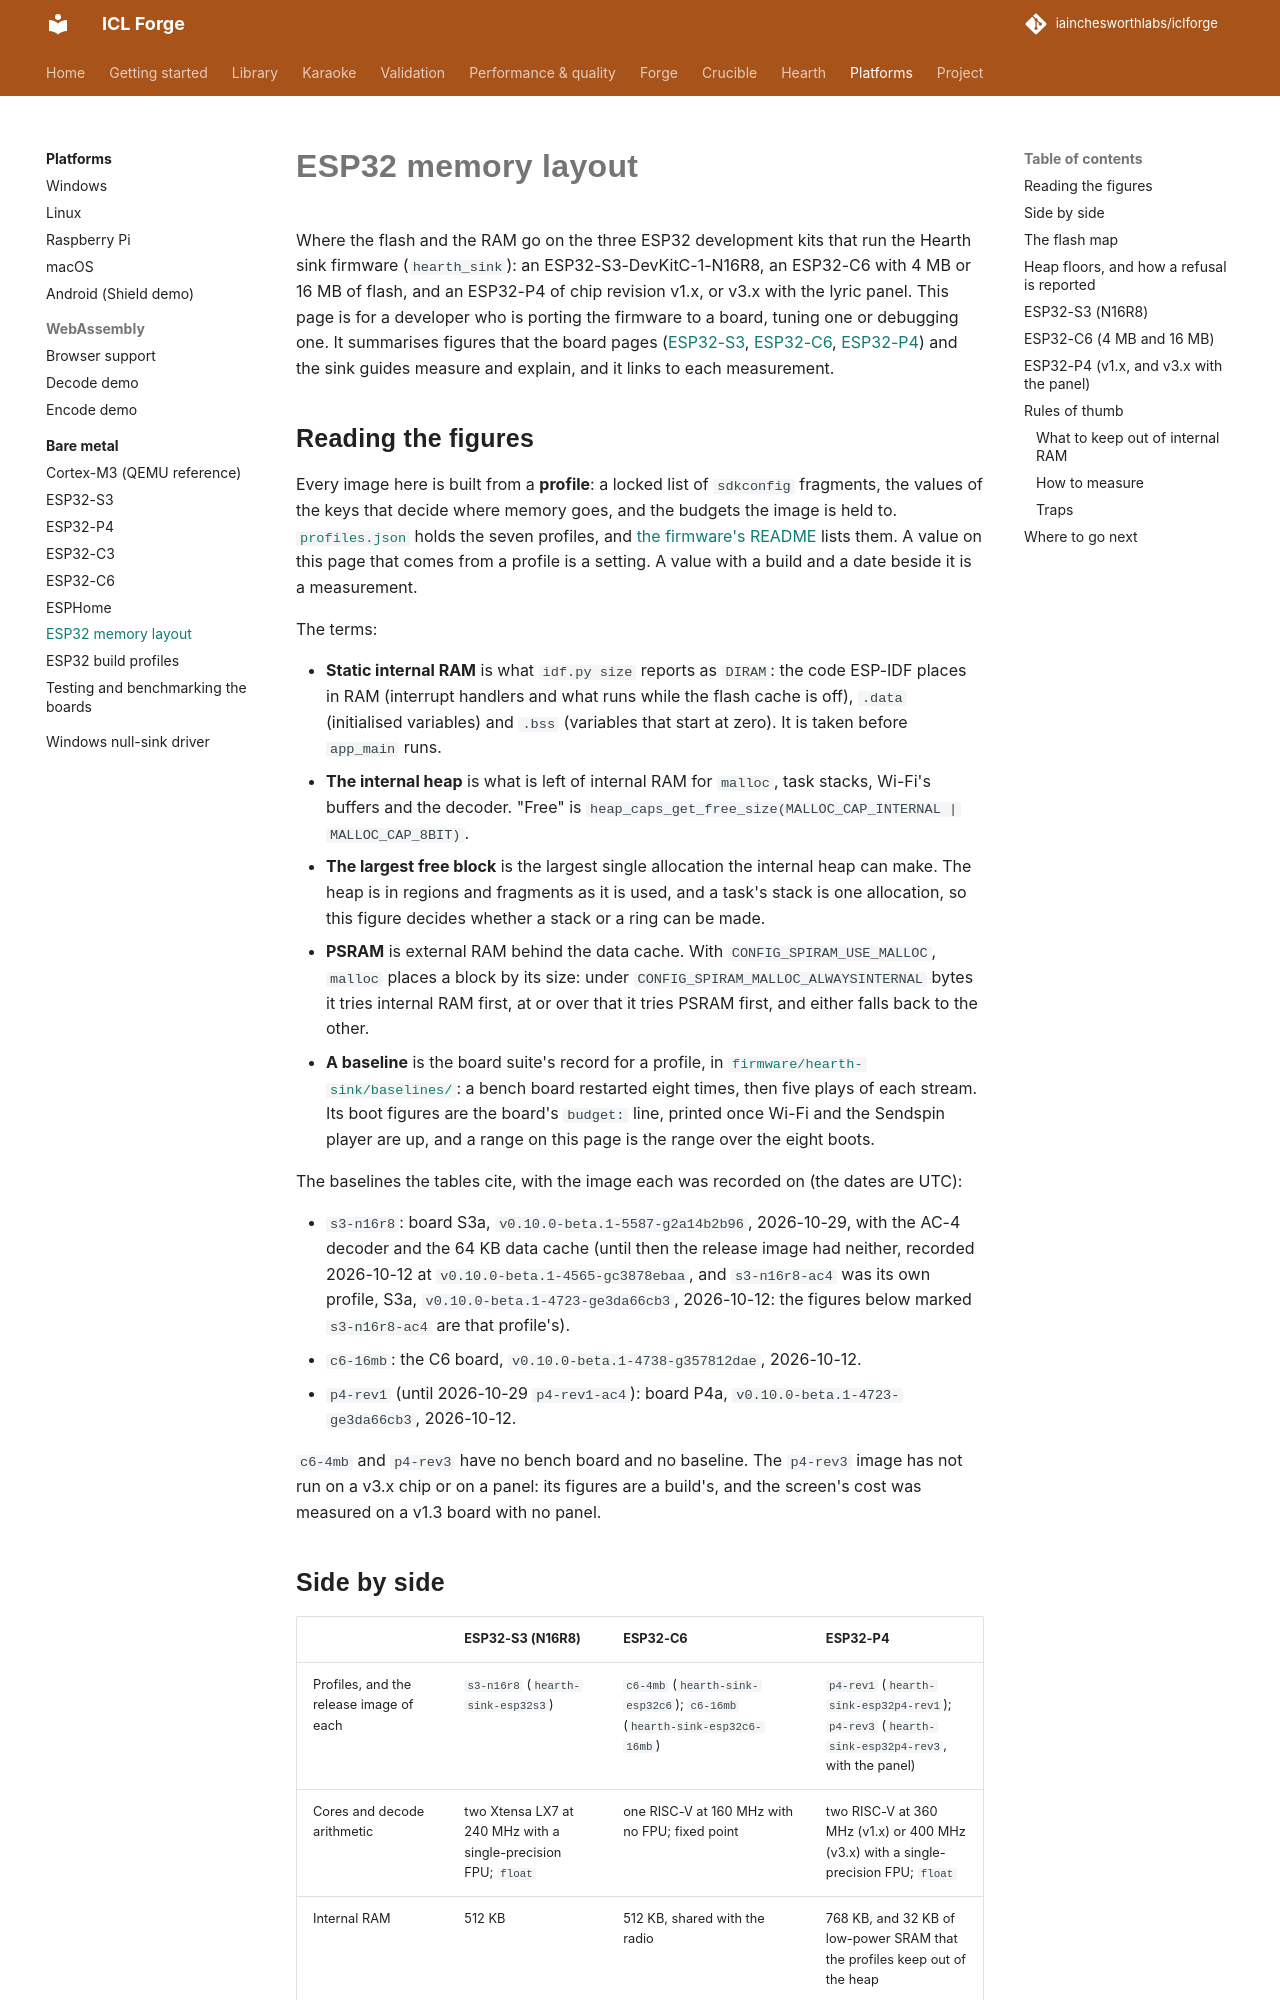

repository: iainchesworthlabs/iclforge · page: platforms/bare-metal/memory-layout/index.html · generator: mkdocs

# ESP32 memory layout

Where the flash and the RAM go on the three ESP32 development kits that run the Hearth sink
firmware (`hearth_sink`): an ESP32-S3-DevKitC-1-N16R8, an ESP32-C6 with 4 MB or 16 MB of flash,
and an ESP32-P4 of chip revision v1.x, or v3.x with the lyric panel. This page is for a developer
who is porting the firmware to a board, tuning one or debugging one. It summarises figures that
the board pages ([ESP32-S3](esp32-s3.md), [ESP32-C6](esp32-c6.md), [ESP32-P4](esp32-p4.md)) and
the sink guides measure and explain, and it links to each measurement.

## Reading the figures

Every image here is built from a **profile**: a locked list of `sdkconfig` fragments, the values
of the keys that decide where memory goes, and the budgets the image is held to.
[`profiles.json`](https://github.com/iainchesworthlabs/iclforge/blob/main/firmware/hearth-sink/profiles.json)
holds the seven profiles, and
[the firmware's README](https://github.com/iainchesworthlabs/iclforge/blob/main/firmware/hearth-sink/README.md#build-profiles)
lists them. A value on this page that comes from a profile is a setting. A value with a build and
a date beside it is a measurement.

The terms:

- **Static internal RAM** is what `idf.py size` reports as `DIRAM`: the code ESP-IDF places in
  RAM (interrupt handlers and what runs while the flash cache is off), `.data` (initialised
  variables) and `.bss` (variables that start at zero). It is taken before `app_main` runs.
- **The internal heap** is what is left of internal RAM for `malloc`, task stacks, Wi-Fi's buffers
  and the decoder. "Free" is `heap_caps_get_free_size(MALLOC_CAP_INTERNAL | MALLOC_CAP_8BIT)`.
- **The largest free block** is the largest single allocation the internal heap can make. The
  heap is in regions and fragments as it is used, and a task's stack is one allocation, so this
  figure decides whether a stack or a ring can be made.
- **PSRAM** is external RAM behind the data cache. With `CONFIG_SPIRAM_USE_MALLOC`, `malloc`
  places a block by its size: under `CONFIG_SPIRAM_MALLOC_ALWAYSINTERNAL` bytes it tries internal
  RAM first, at or over that it tries PSRAM first, and either falls back to the other.
- **A baseline** is the board suite's record for a profile, in
  [`firmware/hearth-sink/baselines/`](https://github.com/iainchesworthlabs/iclforge/tree/main/firmware/hearth-sink/baselines):
  a bench board restarted eight times, then five plays of each stream. Its boot figures are the
  board's `budget:` line, printed once Wi-Fi and the Sendspin player are up, and a range on this
  page is the range over the eight boots.

The baselines the tables cite, with the image each was recorded on (the dates are UTC):

- `s3-n16r8`: board S3a, `v0.10.0-beta.1-5587-g2a14b2b96`, 2026-10-29, with the AC-4 decoder and the 64 KB data cache (until then the
  release image had neither, recorded 2026-10-12 at `v0.10.0-beta.1-4565-gc3878ebaa`, and `s3-n16r8-ac4` was its own profile, S3a,
  `v0.10.0-beta.1-4723-ge3da66cb3`, 2026-10-12: the figures below marked `s3-n16r8-ac4` are that profile's).
- `c6-16mb`: the C6 board, `v0.10.0-beta.1-4738-g357812dae`, 2026-10-12.
- `p4-rev1` (until 2026-10-29 `p4-rev1-ac4`): board P4a, `v0.10.0-beta.1-4723-ge3da66cb3`, 2026-10-12.

`c6-4mb` and `p4-rev3` have no bench board and no baseline. The `p4-rev3` image has not run on a
v3.x chip or on a panel: its figures are a build's, and the screen's cost was measured on a v1.3
board with no panel.
